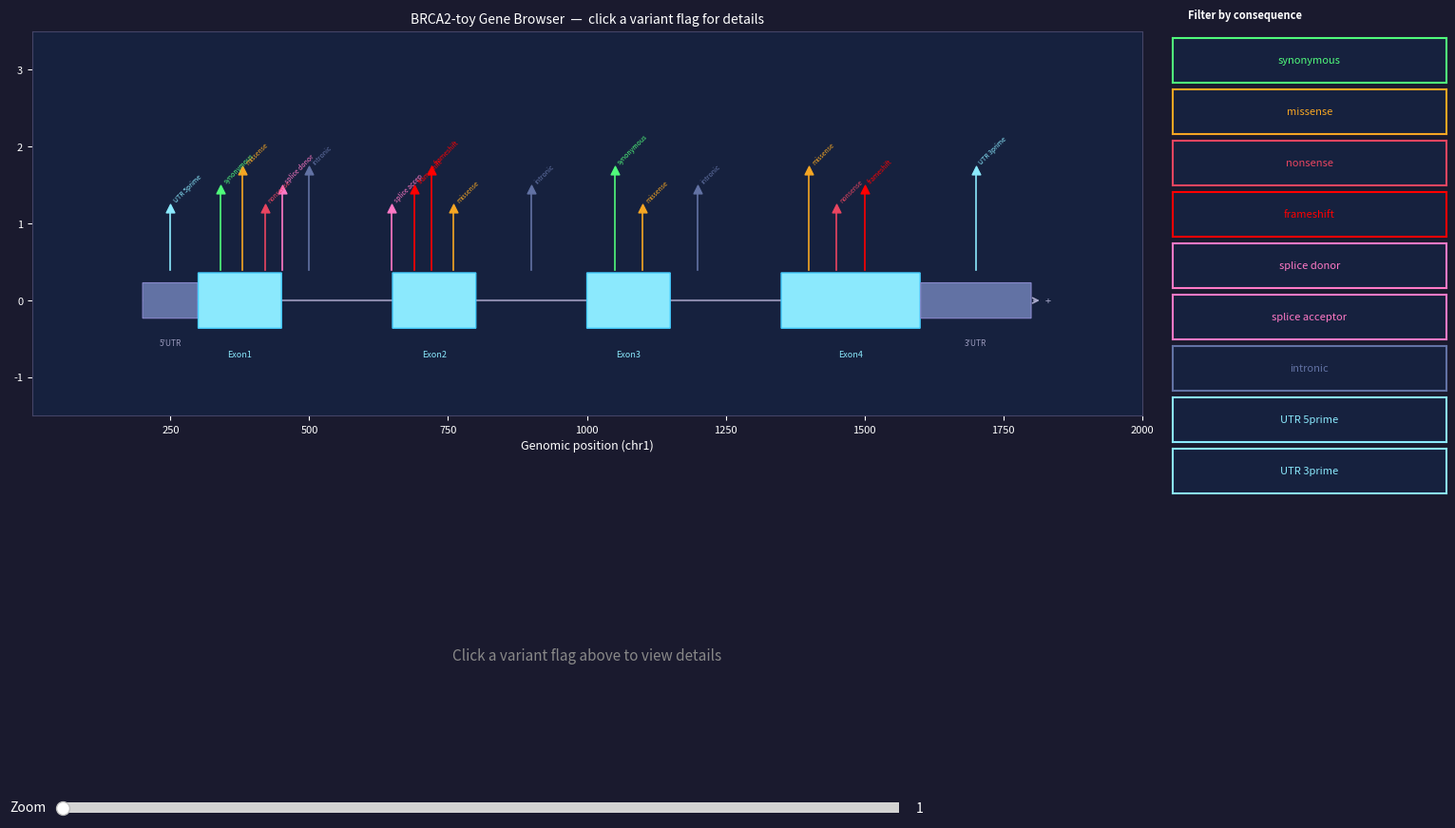

Recreate this plot in Python.
"""
Variant Consequence Annotator
==============================
Tier 1.2 — Bioinformatics: Genomics

Concepts demonstrated:
  - Gene structure: exons, introns, UTRs, splice sites
  - Variant types: SNP, insertion, deletion
  - Consequence classification: synonymous, missense, nonsense, frameshift,
    splice-site, intronic, UTR variants
  - Functional impact scoring (CADD-like qualitative scale)
  - Variant filtering by consequence class

Usage:
    python 25_variant_annotator.py

Controls:
    Click a variant flag in the genome browser to view its details
    Toggle consequence filter buttons to show/hide variant classes
    Use the zoom slider to expand regions of the genome
"""

import numpy as np
import matplotlib
import matplotlib.pyplot as plt
import matplotlib.patches as mpatches
from matplotlib.widgets import Button, Slider
from matplotlib.lines import Line2D

# ---------------------------------------------------------------------------
# Gene model
# ---------------------------------------------------------------------------

GENE = {
    'name': 'BRCA2-toy',
    'chrom': 'chr1',
    'start': 200,
    'end': 1800,
    'strand': '+',
    'cds_start': 310,
    'regions': [
        {'name': "5'UTR",    'start': 200,  'end': 299,  'type': 'utr5'},
        {'name': 'Exon1',    'start': 300,  'end': 450,  'type': 'exon'},
        {'name': 'Intron1',  'start': 451,  'end': 649,  'type': 'intron'},
        {'name': 'Exon2',    'start': 650,  'end': 800,  'type': 'exon'},
        {'name': 'Intron2',  'start': 801,  'end': 999,  'type': 'intron'},
        {'name': 'Exon3',    'start': 1000, 'end': 1150, 'type': 'exon'},
        {'name': 'Intron3',  'start': 1151, 'end': 1349, 'type': 'intron'},
        {'name': 'Exon4',    'start': 1350, 'end': 1600, 'type': 'exon'},
        {'name': "3'UTR",    'start': 1601, 'end': 1800, 'type': 'utr3'},
    ],
}

# ---------------------------------------------------------------------------
# Variants
# ---------------------------------------------------------------------------

VARIANTS = [
    {'pos': 250,  'ref': 'A',   'alt': 'G',  'type': 'SNP',       'consequence': 'UTR_5prime',      'description': "5' UTR variant — may affect translation initiation"},
    {'pos': 340,  'ref': 'C',   'alt': 'T',  'type': 'SNP',       'consequence': 'synonymous',      'description': 'Synonymous: codon change but same amino acid (silent)'},
    {'pos': 380,  'ref': 'G',   'alt': 'A',  'type': 'SNP',       'consequence': 'missense',        'description': 'Missense: amino acid change (moderate functional impact)'},
    {'pos': 420,  'ref': 'C',   'alt': 'T',  'type': 'SNP',       'consequence': 'nonsense',        'description': 'Nonsense: premature stop codon introduced (high impact)'},
    {'pos': 451,  'ref': 'GT',  'alt': 'AT', 'type': 'SNP',       'consequence': 'splice_donor',    'description': 'Splice donor disrupted — likely exon skipping'},
    {'pos': 500,  'ref': 'T',   'alt': 'A',  'type': 'SNP',       'consequence': 'intronic',        'description': 'Deep intronic variant — usually benign'},
    {'pos': 648,  'ref': 'AG',  'alt': 'GG', 'type': 'SNP',       'consequence': 'splice_acceptor', 'description': 'Splice acceptor disrupted (high impact)'},
    {'pos': 690,  'ref': 'T',   'alt': 'TA', 'type': 'insertion', 'consequence': 'frameshift',      'description': 'Single-base insertion → frameshift (high impact)'},
    {'pos': 720,  'ref': 'GA',  'alt': 'G',  'type': 'deletion',  'consequence': 'frameshift',      'description': 'Single-base deletion → frameshift (high impact)'},
    {'pos': 760,  'ref': 'A',   'alt': 'G',  'type': 'SNP',       'consequence': 'missense',        'description': 'Missense variant in Exon 2'},
    {'pos': 900,  'ref': 'C',   'alt': 'T',  'type': 'SNP',       'consequence': 'intronic',        'description': 'Intronic variant (Intron 2)'},
    {'pos': 1050, 'ref': 'G',   'alt': 'C',  'type': 'SNP',       'consequence': 'synonymous',      'description': 'Synonymous variant in Exon 3'},
    {'pos': 1100, 'ref': 'A',   'alt': 'T',  'type': 'SNP',       'consequence': 'missense',        'description': 'Missense in Exon 3'},
    {'pos': 1200, 'ref': 'C',   'alt': 'T',  'type': 'SNP',       'consequence': 'intronic',        'description': 'Intronic (Intron 3)'},
    {'pos': 1400, 'ref': 'T',   'alt': 'A',  'type': 'SNP',       'consequence': 'missense',        'description': 'Missense in Exon 4'},
    {'pos': 1450, 'ref': 'G',   'alt': 'T',  'type': 'SNP',       'consequence': 'nonsense',        'description': 'Nonsense variant in Exon 4 — introduces stop codon'},
    {'pos': 1500, 'ref': 'ACC', 'alt': 'A',  'type': 'deletion',  'consequence': 'frameshift',      'description': '2-bp deletion → frameshift in Exon 4'},
    {'pos': 1700, 'ref': 'T',   'alt': 'G',  'type': 'SNP',       'consequence': 'UTR_3prime',      'description': "3' UTR variant — may affect mRNA stability"},
]

# ---------------------------------------------------------------------------
# Color / impact maps
# ---------------------------------------------------------------------------

CONSEQUENCE_COLORS = {
    'synonymous':      '#50fa7b',
    'missense':        '#f5a623',
    'nonsense':        '#e94560',
    'frameshift':      '#ff0000',
    'splice_donor':    '#ff79c6',
    'splice_acceptor': '#ff79c6',
    'intronic':        '#6272a4',
    'UTR_5prime':      '#8be9fd',
    'UTR_3prime':      '#8be9fd',
}

IMPACT_MAP = {
    'frameshift':      ('HIGH',     '#ff0000'),
    'nonsense':        ('HIGH',     '#e94560'),
    'splice_donor':    ('HIGH',     '#ff79c6'),
    'splice_acceptor': ('HIGH',     '#ff79c6'),
    'missense':        ('MODERATE', '#f5a623'),
    'synonymous':      ('LOW',      '#50fa7b'),
    'intronic':        ('MODIFIER', '#6272a4'),
    'UTR_5prime':      ('MODIFIER', '#8be9fd'),
    'UTR_3prime':      ('MODIFIER', '#8be9fd'),
}

# Short display labels for toggle buttons
CONSEQUENCE_LABELS = [
    'synonymous', 'missense', 'nonsense', 'frameshift',
    'splice_donor', 'splice_acceptor', 'intronic', 'UTR_5prime', 'UTR_3prime',
]

# Toy reference sequence (repeating pattern for illustration)
_BASES = 'ACGTACGTACGT'
def toy_seq(pos, length=1):
    """Return a toy reference sequence string at genomic position `pos`."""
    return ''.join(_BASES[(pos + i) % len(_BASES)] for i in range(length))


# ---------------------------------------------------------------------------
# App state
# ---------------------------------------------------------------------------

class AppState:
    def __init__(self):
        self.selected_variant = None
        self.visible_consequences = {c: True for c in CONSEQUENCE_LABELS}
        self.zoom_start = 1
        self.zoom_end = 2000
        # variant artists: list of (patch/line artist, variant index)
        self.variant_artists = []
        self.toggle_states = {c: True for c in CONSEQUENCE_LABELS}


STATE = AppState()

# ---------------------------------------------------------------------------
# Drawing helpers
# ---------------------------------------------------------------------------

def draw_gene_model(ax):
    """Draw the BRCA2-toy gene structure on ax."""
    ax.cla()
    ax.set_facecolor('#16213e')
    ax.set_xlim(STATE.zoom_start, STATE.zoom_end)
    ax.set_ylim(-1.5, 3.5)
    ax.tick_params(colors='white', labelsize=8)
    ax.set_xlabel('Genomic position (chr1)', color='white', fontsize=9)
    ax.set_title('BRCA2-toy Gene Browser  —  click a variant flag for details',
                 color='white', fontsize=10, pad=6)
    for spine in ax.spines.values():
        spine.set_edgecolor('#444466')

    # Gene backbone line (introns)
    ax.hlines(0, GENE['start'], GENE['end'], color='#8888aa', linewidth=1.5, zorder=2)

    # Region rectangles
    for region in GENE['regions']:
        rtype = region['type']
        rstart = region['start']
        rend = region['end']
        width = rend - rstart
        if rtype == 'exon':
            rect = mpatches.FancyBboxPatch(
                (rstart, -0.35), width, 0.7,
                boxstyle='round,pad=0.01',
                facecolor='#8be9fd', edgecolor='#44ccff', linewidth=1, zorder=3)
            ax.add_patch(rect)
            ax.text(rstart + width / 2, -0.65, region['name'],
                    ha='center', va='top', color='#8be9fd', fontsize=6.5, zorder=4)
        elif rtype in ('utr5', 'utr3'):
            rect = mpatches.FancyBboxPatch(
                (rstart, -0.22), width, 0.44,
                boxstyle='round,pad=0.01',
                facecolor='#6272a4', edgecolor='#8888cc', linewidth=0.8, zorder=3)
            ax.add_patch(rect)
            label = "5'UTR" if rtype == 'utr5' else "3'UTR"
            ax.text(rstart + width / 2, -0.5, label,
                    ha='center', va='top', color='#9999bb', fontsize=6, zorder=4)

    # Arrow indicating strand direction
    ax.annotate('', xy=(GENE['end'] + 20, 0), xytext=(GENE['end'], 0),
                arrowprops=dict(arrowstyle='->', color='#aaaacc', lw=1.2))
    ax.text(GENE['end'] + 25, 0, "+", color='#aaaacc', fontsize=8, va='center')

    # --- Variants ---
    STATE.variant_artists = []
    for vi, v in enumerate(VARIANTS):
        csq = v['consequence']
        if not STATE.visible_consequences.get(csq, True):
            continue
        color = CONSEQUENCE_COLORS.get(csq, '#ffffff')
        pos = v['pos']
        flag_y = 1.0
        # Stagger flags a little to reduce overlap
        flag_y += 0.25 * (vi % 3)

        # Vertical stem
        stem, = ax.plot([pos, pos], [0.4, flag_y + 0.15],
                        color=color, linewidth=1.2, zorder=5,
                        picker=True, pickradius=6)
        stem._variant_index = vi

        # Triangle marker
        tri = ax.scatter([pos], [flag_y + 0.2], marker='^',
                         s=40, color=color, zorder=6,
                         picker=True)
        tri._variant_index = vi

        # Label (tiny, rotated)
        short = csq.replace('_', ' ')[:12]
        ax.text(pos + 3, flag_y + 0.25, short,
                color=color, fontsize=5, rotation=45,
                va='bottom', ha='left', zorder=7)

        STATE.variant_artists.append((stem, vi))
        STATE.variant_artists.append((tri, vi))

    # Highlight selected variant
    if STATE.selected_variant is not None:
        sv = VARIANTS[STATE.selected_variant]
        ax.axvline(sv['pos'], color='white', linewidth=1.5,
                   linestyle='--', alpha=0.6, zorder=8)


def draw_detail(ax, variant_index):
    """Render detail panel for a chosen variant."""
    ax.cla()
    ax.set_facecolor('#0f3460')
    ax.set_xlim(0, 1)
    ax.set_ylim(0, 1)
    ax.axis('off')

    if variant_index is None:
        ax.text(0.5, 0.5,
                'Click a variant flag above to view details',
                color='#888888', fontsize=11, ha='center', va='center',
                style='italic')
        return

    v = VARIANTS[variant_index]
    csq = v['consequence']
    color = CONSEQUENCE_COLORS.get(csq, '#ffffff')
    impact_label, impact_color = IMPACT_MAP.get(csq, ('UNKNOWN', '#ffffff'))

    # Title
    ax.text(0.02, 0.93, f"Variant at chr1:{v['pos']}",
            color='white', fontsize=11, fontweight='bold', va='top')

    # Impact badge
    ax.text(0.98, 0.93, f'IMPACT: {impact_label}',
            color=impact_color, fontsize=11, fontweight='bold',
            ha='right', va='top',
            bbox=dict(boxstyle='round,pad=0.3', facecolor='#1a1a2e',
                      edgecolor=impact_color, linewidth=1.5))

    # Key-value rows
    rows = [
        ('Position',     f"chr1:{v['pos']}"),
        ('Change',       f"{v['ref']}  →  {v['alt']}"),
        ('Variant type', v['type'].upper()),
        ('Consequence',  csq.replace('_', ' ').title()),
        ('Description',  v['description']),
    ]

    y = 0.76
    for key, val in rows:
        ax.text(0.02, y, f"{key}:", color='#aaaacc', fontsize=9,
                va='top', fontweight='bold')
        # For description, allow wrapping via a narrower width
        if key == 'Description':
            ax.text(0.22, y, val, color='white', fontsize=9,
                    va='top', wrap=True,
                    bbox=dict(boxstyle='round,pad=0.2',
                              facecolor='#1a1a2e', edgecolor='none'))
        else:
            ax.text(0.22, y, val, color=color if key == 'Consequence' else 'white',
                    fontsize=9, va='top')
        y -= 0.13

    # Sequence context strip
    ctx_start = max(1, v['pos'] - 8)
    ctx_end = ctx_start + 17
    seq = toy_seq(ctx_start, 17)
    rel = v['pos'] - ctx_start  # index of variant in context string

    ax.text(0.02, 0.08, 'Sequence context:', color='#aaaacc', fontsize=8, va='bottom')
    x_off = 0.22
    for i, base in enumerate(seq):
        face = '#1a1a2e'
        bcolor = '#888888'
        if i == rel:
            face = color
            bcolor = color
        ax.text(x_off + i * 0.038, 0.08, base,
                color='white' if i == rel else '#aaaacc',
                fontsize=8, va='bottom', ha='center',
                fontfamily='monospace',
                bbox=dict(boxstyle='round,pad=0.15',
                          facecolor=face, edgecolor=bcolor, linewidth=0.8))

    # Position numbers
    ax.text(0.22, 0.01, str(ctx_start), color='#555577', fontsize=6.5, va='bottom')
    ax.text(0.22 + (16) * 0.038, 0.01, str(ctx_end),
            color='#555577', fontsize=6.5, va='bottom', ha='right')


# ---------------------------------------------------------------------------
# Build figure
# ---------------------------------------------------------------------------

def build_figure():
    fig = plt.figure(figsize=(16, 9))
    fig.patch.set_facecolor('#1a1a2e')

    # Grid: browser (top 60%), detail (bottom 40%), toggle column (right)
    gs = fig.add_gridspec(
        2, 2,
        left=0.05, right=0.78, top=0.93, bottom=0.05,
        height_ratios=[3, 2], hspace=0.35, wspace=0.08,
    )
    ax_browser = fig.add_subplot(gs[0, :])
    ax_detail  = fig.add_subplot(gs[1, :])

    ax_browser.set_facecolor('#16213e')
    ax_detail.set_facecolor('#0f3460')

    for ax in (ax_browser, ax_detail):
        ax.tick_params(colors='white')
        for sp in ax.spines.values():
            sp.set_edgecolor('#444466')

    # --- Toggle buttons (right column) ---
    toggle_axes = {}
    btn_objects = {}
    n_csq = len(CONSEQUENCE_LABELS)
    btn_height = 0.052
    btn_gap    = 0.008
    total_h    = n_csq * (btn_height + btn_gap)
    top_y      = 0.93
    left_x     = 0.80

    fig.text(left_x + 0.01, top_y + 0.015, 'Filter by consequence',
             color='white', fontsize=8, fontweight='bold')

    for i, csq in enumerate(CONSEQUENCE_LABELS):
        y_pos = top_y - (i + 1) * (btn_height + btn_gap)
        bax = fig.add_axes([left_x, y_pos, 0.18, btn_height])
        color = CONSEQUENCE_COLORS.get(csq, '#ffffff')
        label = csq.replace('_', ' ')
        btn = Button(bax, label, color='#16213e', hovercolor='#e94560')
        btn.label.set_color(color)
        btn.label.set_fontsize(8)
        # Mark border with consequence color
        for sp in bax.spines.values():
            sp.set_edgecolor(color)
            sp.set_linewidth(1.5)
        toggle_axes[csq] = bax
        btn_objects[csq] = btn

    # Zoom slider
    ax_zoom = fig.add_axes([0.07, 0.01, 0.55, 0.025])
    ax_zoom.set_facecolor('#16213e')
    zoom_slider = Slider(ax_zoom, 'Zoom', 1, 2000,
                         valinit=1, valstep=1)
    zoom_slider.poly.set_facecolor('#e94560')
    zoom_slider.label.set_color('white')
    zoom_slider.valtext.set_color('white')

    return fig, ax_browser, ax_detail, btn_objects, zoom_slider


# ---------------------------------------------------------------------------
# Event handlers
# ---------------------------------------------------------------------------

def on_pick(event, ax_browser, ax_detail, fig):
    artist = event.artist
    if hasattr(artist, '_variant_index'):
        vi = artist._variant_index
        STATE.selected_variant = vi
        draw_gene_model(ax_browser)
        draw_detail(ax_detail, vi)
        fig.canvas.draw_idle()


def make_toggle_callback(csq, ax_browser, ax_detail, fig, btn_objects):
    def callback(event):
        STATE.visible_consequences[csq] = not STATE.visible_consequences[csq]
        btn = btn_objects[csq]
        color = CONSEQUENCE_COLORS.get(csq, '#ffffff')
        if STATE.visible_consequences[csq]:
            btn.label.set_color(color)
            btn.ax.set_facecolor('#16213e')
        else:
            btn.label.set_color('#444455')
            btn.ax.set_facecolor('#0a0a18')
        draw_gene_model(ax_browser)
        # If selected variant is now hidden, clear detail
        if STATE.selected_variant is not None:
            sv_csq = VARIANTS[STATE.selected_variant]['consequence']
            if not STATE.visible_consequences.get(sv_csq, True):
                STATE.selected_variant = None
                draw_detail(ax_detail, None)
        fig.canvas.draw_idle()
    return callback


def make_zoom_callback(ax_browser, fig):
    def callback(val):
        zstart = int(val)
        zend   = min(2000, zstart + int(2000 * 0.5))
        if zend - zstart < 200:
            zend = min(2000, zstart + 200)
        STATE.zoom_start = zstart
        STATE.zoom_end   = zend
        ax_browser.set_xlim(STATE.zoom_start, STATE.zoom_end)
        draw_gene_model(ax_browser)
        fig.canvas.draw_idle()
    return callback


# ---------------------------------------------------------------------------
# Main
# ---------------------------------------------------------------------------

def main():
    fig, ax_browser, ax_detail, btn_objects, zoom_slider = build_figure()

    draw_gene_model(ax_browser)
    draw_detail(ax_detail, None)

    # Wire toggle buttons
    for csq in CONSEQUENCE_LABELS:
        btn_objects[csq].on_clicked(
            make_toggle_callback(csq, ax_browser, ax_detail, fig, btn_objects))

    # Wire zoom slider
    zoom_slider.on_changed(make_zoom_callback(ax_browser, fig))

    # Wire pick events
    fig.canvas.mpl_connect(
        'pick_event',
        lambda e: on_pick(e, ax_browser, ax_detail, fig))

    plt.show()


if __name__ == '__main__':
    print("""
Variant Consequence Annotator
==============================
Tier 1.2 — Bioinformatics: Genomics

Controls:
  • Click a variant flag (triangle) in the genome browser to view its details
  • Toggle consequence filter buttons on the right to show/hide variant classes
  • Use the zoom slider at the bottom to expand regions of the genome
""")
    main()
